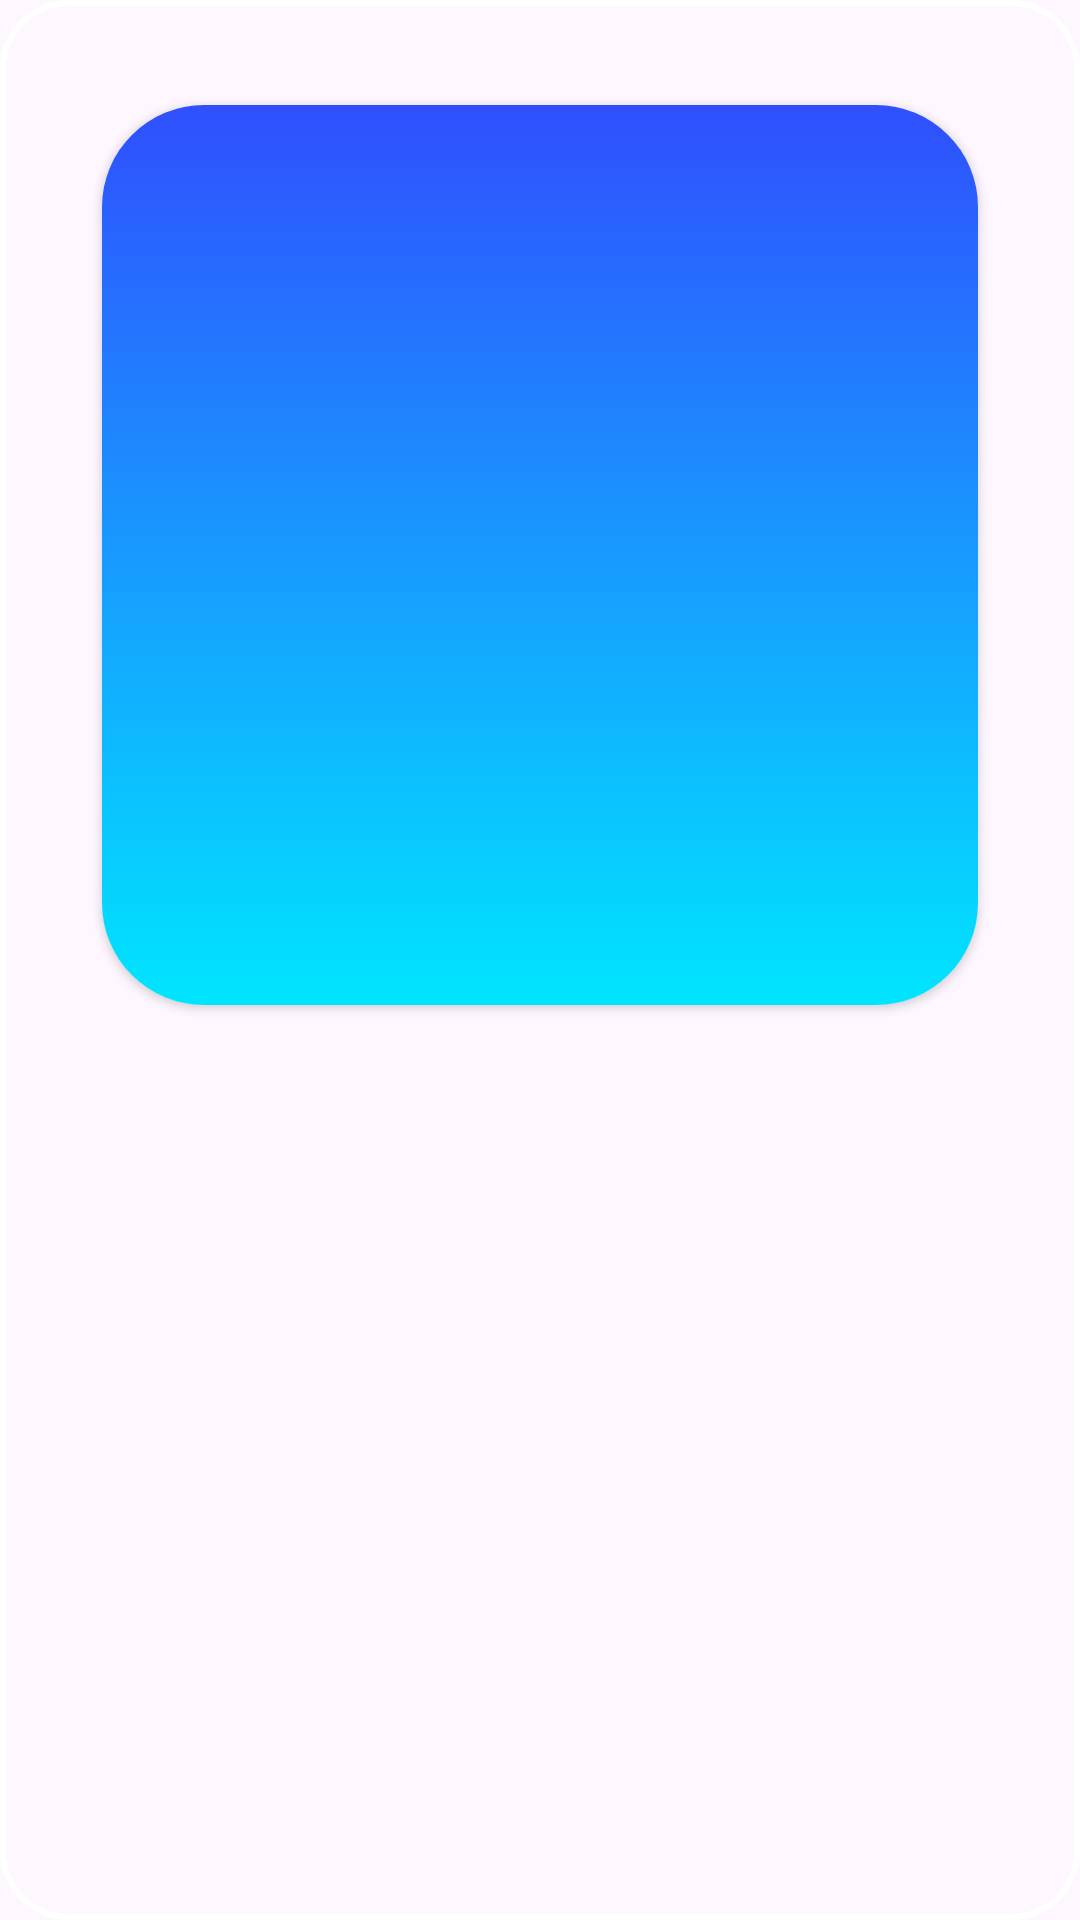

Here is an Android app screen rendered from its layout file. Give the layout XML and the strings, colors and styles it references.
<!-- AndroidManifest.xml: application theme Theme.TravlingApp -->
<!-- res/layout/rv_guru_model.xml -->
<?xml version="1.0" encoding="utf-8"?>
<LinearLayout
    android:layout_margin="22dp"
    xmlns:android="http://schemas.android.com/apk/res/android"
    android:layout_width="match_parent"
    xmlns:app="http://schemas.android.com/apk/res-auto"
    android:orientation="vertical"
    android:padding="22dp"
    android:background="@drawable/bg_login_items"
    android:layout_height="wrap_content">

    <androidx.cardview.widget.CardView
        android:layout_width="match_parent"
        android:layout_height="wrap_content"
        app:cardUseCompatPadding="true"
        app:cardCornerRadius="34dp"
        android:elevation="40dp"
        android:background="@drawable/lastpage_info_bg"
        >
        <ImageView
            android:layout_width="match_parent"
            android:layout_height="300dp"
            android:id="@+id/GuruImg"
            android:background="@drawable/lastpage_info_bg"
            />

    </androidx.cardview.widget.CardView>
    <TextView
        android:layout_width="match_parent"
        android:layout_height="wrap_content"
        android:id="@+id/GuruTitle"
        android:layout_marginTop="2dp"
        android:padding="12dp"
        android:textColor="#fff"
        android:textStyle="bold"
        android:textSize="34sp"
        android:gravity="center"
        />

    <TextView
        android:id="@+id/GuruText"
        android:layout_width="match_parent"
        android:layout_height="wrap_content"
        android:gravity="center"
        android:textColor="#fff"
        android:padding="12dp"
        android:textSize="22sp" />


</LinearLayout>
<!-- resources referenced by this layout -->
<resources>
  <!-- drawable bg_login_items (drawable) -->
  <?xml version="1.0" encoding="utf-8"?>
  <layer-list xmlns:android="http://schemas.android.com/apk/res/android">
  
      
      <item>
          <shape android:shape="rectangle">
  
              <corners android:radius="22dp"/>
              <stroke android:width="2dp"
                  android:color="#FFFF"/> 
          </shape>
      </item>
  
  
  
  </layer-list>
  <!-- drawable lastpage_info_bg (drawable) -->
  <?xml version="1.0" encoding="utf-8"?>
  <selector xmlns:android="http://schemas.android.com/apk/res/android">
  
      <item>
  
          <shape android:shape="rectangle"
              >
  
              <gradient android:startColor="#304FFE"
                  android:endColor="#00E5FF"
                  android:angle="270"/>
  
          </shape>
  
      </item>
  
  
  </selector>
  <style name="Theme.TravlingApp" parent="Base.Theme.TravlingApp" />
  <style name="Base.Theme.TravlingApp" parent="Theme.Material3.DayNight.NoActionBar">
          
          
      </style>
</resources>
